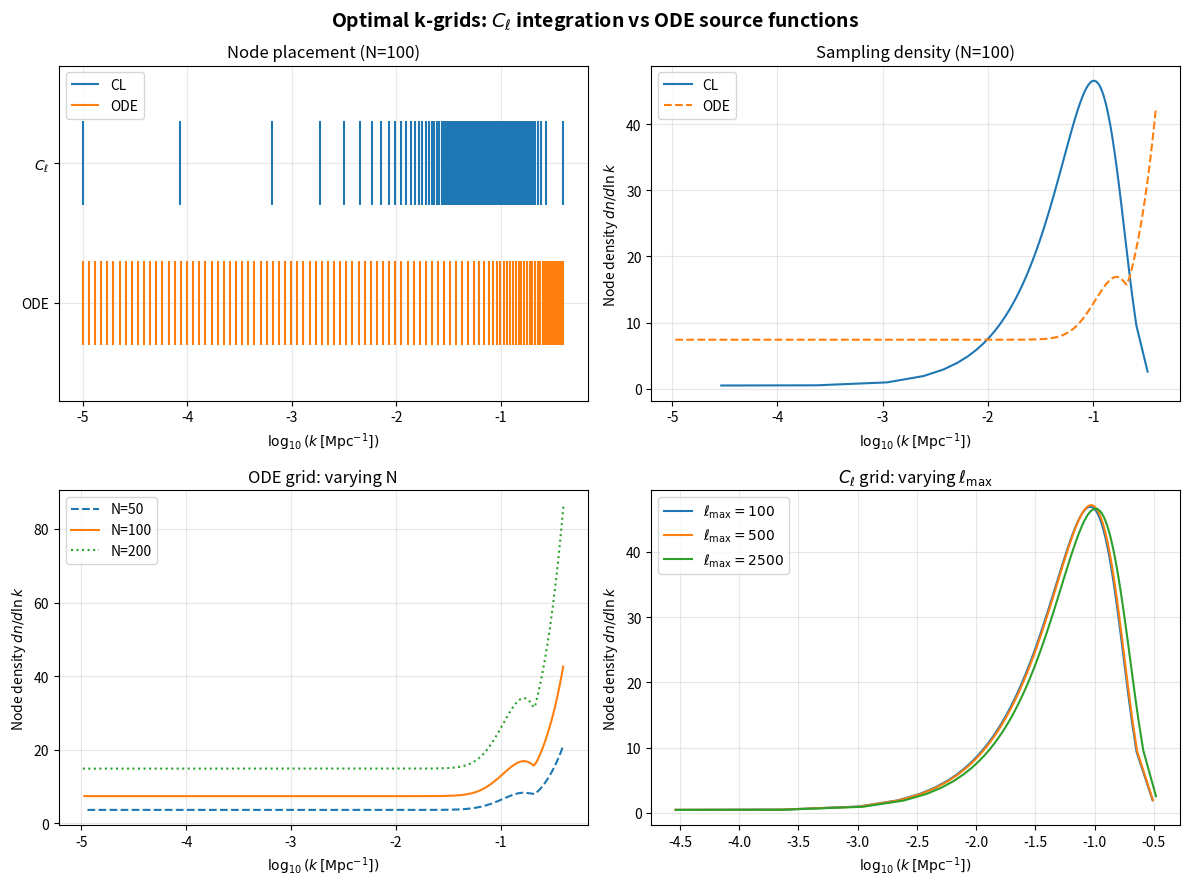

Python code for this plot: (Note: this script raises an exception after producing the figure.)
"""
Optimal k-grid selection for CMB power spectrum computation.

Two modes:

  "cl"  — optimised for the C_ell integral:
           C_ell = int dk k^2 P(k) |Delta_ell(k)|^2
           Weight accounts for Bessel function windowing per ell,
           acoustic oscillations, and Silk damping.

  "ode" — optimised for solving the Boltzmann ODE / interpolating
           source functions S(k, tau) in k:
           Weight is ell-independent, based on acoustic oscillation
           curvature and the damping envelope only.

Uses equidistribution of quadrature error: optimal node density
is proportional to |I''|^(1/3) for trapezoidal rule.
"""

import numpy as np
from dataclasses import dataclass
from enum import Enum


class GridMode(str, Enum):
    CL = "cl"
    ODE = "ode"


@dataclass
class CosmoParams:
    """Standard cosmological parameters relevant to k-grid placement.

    Default values are Planck 2018 best-fit LCDM.
    All distances in comoving Mpc.
    """
    chi_star: float = 14000.0       # comoving distance to last scattering
    delta_chi: float = 40.0         # width of visibility function
    r_s: float = 145.0              # sound horizon at recombination
    k_D: float = 0.15               # Silk damping scale (1/Mpc)
    n_s: float = 0.965              # scalar spectral index
    chi_reion: float = 4500.0       # distance to reionization midpoint
    delta_chi_reion: float = 800.0  # width of reionization visibility
    chi_eq: float = 100.0           # comoving horizon at matter-radiation equality


def _weight_cl(
    k: np.ndarray,
    cosmo: CosmoParams,
    ell_min: int,
    ell_max: int,
    n_ell_samples: int,
    isw_weight: float,
) -> np.ndarray:
    """
    Analytic integrand curvature model for C_ell integration.

    Sums contributions over representative ell values. Each ell
    contributes a Bessel-windowed piece centred on k ~ ell/chi_*,
    modulated by acoustic oscillation curvature and Silk damping.
    """
    ells = np.unique(np.geomspace(ell_min, ell_max, n_ell_samples).astype(int))

    primordial = k ** (cosmo.n_s + 2)
    damping = np.exp(-2.0 * (k / cosmo.k_D) ** 2)

    total = np.zeros_like(k)

    for ell in ells:
        # Recombination: Bessel window at k ~ ell/chi_*
        k_peak = ell / cosmo.chi_star
        sigma_k = 1.0 / cosmo.delta_chi
        envelope = np.exp(-0.5 * ((k - k_peak) / (3.0 * sigma_k)) ** 2)

        # Curvature from acoustic oscillations vs smooth envelope
        acoustic_curv = (1.0 / cosmo.r_s) ** 2 * envelope
        smooth_curv = sigma_k ** 2 * envelope
        recomb = np.maximum(acoustic_curv, smooth_curv) * primordial * damping

        # ISW at low ell
        if ell < 100:
            k_isw = ell / cosmo.chi_reion
            sigma_isw = 1.0 / cosmo.delta_chi_reion
            isw_env = np.exp(-0.5 * ((k - k_isw) / (5.0 * sigma_isw)) ** 2)
            recomb += isw_weight * sigma_isw ** 2 * isw_env * primordial

        total += recomb

    return total


def _weight_ode(k: np.ndarray, cosmo: CosmoParams) -> np.ndarray:
    """
    Curvature model for ODE k-grid (source function interpolation).

    The source oscillates at pi/r_s in k (acoustic), with amplitude set
    by the primordial spectrum and damped by Silk diffusion. Uses
    |I''|^(1/3) equidistribution for the acoustic region, with two
    interpolation-motivated enhancements:

      Low k: the weight ~ k^(n_s+2) drops as ~k^3, starving low k of
      points. But accurate interpolation of S(k) at low k is needed for
      ISW and reionization (low-ell EE). A large density floor ensures
      roughly log-uniform coverage at low k.

      High k: Silk damping kills the amplitude, but S(k) still oscillates
      at pi/r_s. Akima interpolation needs ~5 points per period, so a
      damping floor prevents the spacing from growing too large.
    """
    primordial = k ** (cosmo.n_s + 2)
    damping = np.exp(-2.0 * (k / cosmo.k_D) ** 2)

    # Acoustic oscillation curvature
    acoustic_curv = (1.0 / cosmo.r_s) ** 2

    # Low k: smooth variation on scale ~1/chi_eq
    k_transition = 1.0 / cosmo.r_s
    smooth_curv = (k / k_transition) ** 2 * (1.0 / cosmo.chi_eq) ** 2
    curvature = np.maximum(acoustic_curv, smooth_curv)

    # Damping floor: ensure enough points per oscillation at high k
    weight = curvature * primordial * np.maximum(damping, 0.02)

    return weight


def optimal_k_grid(
    N: int = 100,
    mode: str | GridMode = "cl",
    k_min: float = 1e-5,
    k_max: float = 0.4,
    cosmo: CosmoParams | None = None,
    # C_ell mode parameters
    ell_min: int = 2,
    ell_max: int = 2500,
    n_ell_samples: int = 30,
    isw_weight: float = 0.3,
    # Internal resolution
    n_eval: int = 5000,
) -> np.ndarray:
    """
    Compute an optimal non-uniform k-grid for CMB computation.

    Parameters
    ----------
    N : int
        Total number of k-modes (budget).
    mode : str or GridMode
        "cl"  — optimised for C_ell integration (ell-dependent).
        "ode" — optimised for source function interpolation (ell-independent).
    k_min, k_max : float
        Bounds of the k-grid in 1/Mpc.
    cosmo : CosmoParams, optional
        Cosmological parameters. Planck 2018 defaults if None.
    ell_min, ell_max : int
        Multipole range (only used in "cl" mode).
    n_ell_samples : int
        Number of representative ells to sample (only used in "cl" mode).
    isw_weight : float
        Relative ISW weighting, 0 to 1 (only used in "cl" mode).
    n_eval : int
        Internal fine-grid resolution for CDF construction.

    Returns
    -------
    k_grid : ndarray, shape (N,)
        Optimal k-values in 1/Mpc, sorted.
    """
    if cosmo is None:
        cosmo = CosmoParams()

    mode = GridMode(mode)

    # Work in x = ln(k)
    x_min = np.log(k_min)
    x_max = np.log(k_max)
    x = np.linspace(x_min, x_max, n_eval)
    k = np.exp(x)

    # Compute weight function
    if mode is GridMode.CL:
        raw_weight = _weight_cl(k, cosmo, ell_min, ell_max, n_ell_samples, isw_weight)
    else:
        raw_weight = _weight_ode(k, cosmo)

    # Optimal density: |I''|^(1/3) with floor
    # For ODE mode, a larger floor ensures adequate log-uniform coverage
    # at low k (needed for ISW / reionization source interpolation).
    if mode is GridMode.ODE:
        floor = 0.005 * np.max(raw_weight)
    else:
        floor = 1e-6 * np.max(raw_weight)
    density = (raw_weight + floor) ** (1.0 / 3.0)

    # Build and invert CDF
    dx = x[1] - x[0]
    cdf = np.cumsum(density) * dx
    cdf -= cdf[0]
    cdf /= cdf[-1]

    quantiles = np.linspace(0.0, 1.0, N)
    x_optimal = np.interp(quantiles, cdf, x)
    k_grid = np.exp(x_optimal)

    k_grid[0] = k_min
    k_grid[-1] = k_max

    return k_grid


def diagnose_grid(k_grid: np.ndarray, label: str = "", cosmo: CosmoParams | None = None):
    """Print diagnostic information about a k-grid."""
    if cosmo is None:
        cosmo = CosmoParams()

    N = len(k_grid)
    dk = np.diff(k_grid)
    dlnk = np.diff(np.log(k_grid))

    print(f"=== {label + ' ' if label else ''}(N = {N}) ===")
    print(f"  k range: [{k_grid[0]:.2e}, {k_grid[-1]:.2e}] 1/Mpc")
    print(f"  dk  — min: {dk.min():.2e}, max: {dk.max():.2e}, "
          f"ratio: {dk.max()/dk.min():.1f}")
    print(f"  dlnk — min: {dlnk.min():.4f}, max: {dlnk.max():.4f}, "
          f"ratio: {dlnk.max()/dlnk.min():.1f}")

    acoustic_period = np.pi / cosmo.r_s
    k_acoustic = k_grid[(k_grid > 0.01) & (k_grid < 0.2)]
    if len(k_acoustic) > 1:
        dk_acoustic = np.median(np.diff(k_acoustic))
        pts = acoustic_period / dk_acoustic
        print(f"  Points per acoustic oscillation (0.01–0.2): {pts:.1f}")

    for lbl, k_t in [
        ("Horizon (ell~2)", 2.0 / cosmo.chi_star),
        ("First peak (ell~220)", 220.0 / cosmo.chi_star),
        ("Damping (k_D)", cosmo.k_D),
    ]:
        idx = np.argmin(np.abs(k_grid - k_t))
        local_dk = dk[min(idx, len(dk) - 1)]
        print(f"  At {lbl} (k={k_t:.4f}): local dk = {local_dk:.2e}")
    print()


# ---------------------------------------------------------------
# Demo
# ---------------------------------------------------------------
if __name__ == "__main__":
    import matplotlib
    matplotlib.use("Agg")
    import matplotlib.pyplot as plt

    fig, axes = plt.subplots(2, 2, figsize=(12, 9))

    # --- Panel 1: CL vs ODE node placement (N=100) ---
    ax = axes[0, 0]
    for mode, color, yoff in [("cl", "C0", 1.5), ("ode", "C1", 0.5)]:
        k = optimal_k_grid(N=100, mode=mode)
        ax.eventplot([np.log10(k)], lineoffsets=yoff, linelengths=0.6,
                     colors=color, label=f"{mode.upper()}")
    ax.set_xlabel(r"$\log_{10}(k\,[\mathrm{Mpc}^{-1}])$")
    ax.set_yticks([0.5, 1.5])
    ax.set_yticklabels(["ODE", r"$C_\ell$"])
    ax.set_ylim(-0.2, 2.2)
    ax.set_title("Node placement (N=100)")
    ax.legend(loc="upper left")

    # --- Panel 2: Density comparison CL vs ODE ---
    ax = axes[0, 1]
    for mode, color, ls in [("cl", "C0", "-"), ("ode", "C1", "--")]:
        k = optimal_k_grid(N=100, mode=mode)
        lnk = np.log(k)
        density = 1.0 / np.diff(lnk)
        k_mid = np.exp(0.5 * (lnk[:-1] + lnk[1:]))
        ax.plot(np.log10(k_mid), density, color=color, ls=ls,
                label=f"{mode.upper()}")
    ax.set_xlabel(r"$\log_{10}(k\,[\mathrm{Mpc}^{-1}])$")
    ax.set_ylabel(r"Node density $dn/d\ln k$")
    ax.set_title("Sampling density (N=100)")
    ax.legend()

    # --- Panel 3: ODE grid for different N ---
    ax = axes[1, 0]
    for N, color, ls in [(50, "C0", "--"), (100, "C1", "-"), (200, "C2", ":")]:
        k = optimal_k_grid(N=N, mode="ode")
        lnk = np.log(k)
        density = 1.0 / np.diff(lnk)
        k_mid = np.exp(0.5 * (lnk[:-1] + lnk[1:]))
        ax.plot(np.log10(k_mid), density, color=color, ls=ls,
                label=f"N={N}")
    ax.set_xlabel(r"$\log_{10}(k\,[\mathrm{Mpc}^{-1}])$")
    ax.set_ylabel(r"Node density $dn/d\ln k$")
    ax.set_title("ODE grid: varying N")
    ax.legend()

    # --- Panel 4: CL grid ell_max dependence ---
    ax = axes[1, 1]
    for ell_max, color in [(100, "C0"), (500, "C1"), (2500, "C2")]:
        k = optimal_k_grid(N=100, mode="cl", ell_min=2, ell_max=ell_max)
        lnk = np.log(k)
        density = 1.0 / np.diff(lnk)
        k_mid = np.exp(0.5 * (lnk[:-1] + lnk[1:]))
        ax.plot(np.log10(k_mid), density, color=color,
                label=rf"$\ell_{{\max}}={ell_max}$")
    ax.set_xlabel(r"$\log_{10}(k\,[\mathrm{Mpc}^{-1}])$")
    ax.set_ylabel(r"Node density $dn/d\ln k$")
    ax.set_title(r"$C_\ell$ grid: varying $\ell_{\max}$")
    ax.legend()

    for ax in axes.flat:
        ax.grid(True, alpha=0.3)

    fig.suptitle("Optimal k-grids: $C_\\ell$ integration vs ODE source functions",
                 fontsize=14, fontweight="bold")
    plt.tight_layout()
    plt.savefig("plots/k_grid_diagnostics.png", dpi=150, bbox_inches="tight")
    print("Saved diagnostic plot.\n")

    # Print diagnostics
    for mode in ["cl", "ode"]:
        diagnose_grid(optimal_k_grid(100, mode=mode), label=f"{mode.upper()} optimal")

    diagnose_grid(np.geomspace(1e-5, 0.4, 100), label="Log-uniform baseline")